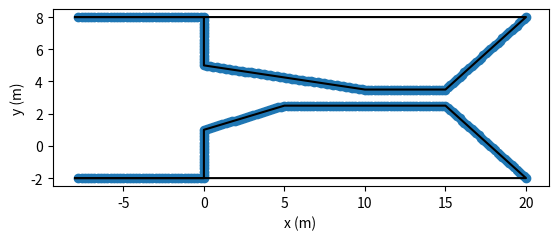

Generate this figure with matplotlib:
import matplotlib.pyplot as plt
import numpy as np
import math

def obstacle2point(coord, step = 0.2):
    size = len(coord)
    # coord.append(coord[0])

    points = []
    for i in range(size-1):
        s = coord[i]; e = coord[i+1]
        num = round(math.hypot(e[1]-s[1], e[0]-s[0])/step)
        for j in range(num):
            u = j/num 
            points.append([s[0]*u + e[0]*(1 - u),
                           s[1]*u + e[1]*(1 - u)])
    return points

index = 1
# Obstacles
if index == 1:
    coords = [
        [[-8,-2], [0,-2], [0,1], [ 5,2.5], [15,2.5], [20,-2]],
        [[-8,8], [0,8], [0,5], [10,3.5], [15,3.5], [20,8]]
    ]
elif index == 2:
    coords = [
        [],
        []
    ]

all_points = []
for i in range(len(coords)):
    coord = coords[i]
    points = obstacle2point(coord)
    all_points.extend(points)
all_points = np.array(all_points)
np.save("environment_{}.npy".format(index), all_points)

# Plot obstacles
plt.figure()
for i in range(len(coords)):
    coord = coords[i]
    coord.append(coord[0])  # repeat the first point to create a 'closed loop'
    xs, ys = zip(*coord)    # create lists of x and y values
    plt.plot(xs,ys,'-k')

plt.scatter(all_points[:,0], all_points[:,1])

plt.xlabel('x (m)') 
plt.ylabel('y (m)')
plt.axis('scaled')
plt.show()